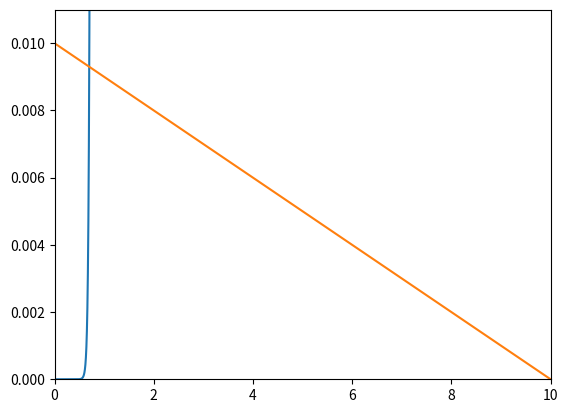

Here is the Python script that generated this plot:
import matplotlib.pyplot as plt
import numpy as np

def main():
    # We need two equations to start
    v_dd = 10              # Supply voltage
    r = 1000               # Ohms
    q = 1.602E-19       # Charge of an electron
    k = 1.381E-23          # Boltzmann's constant
    T = 293.71                # K
    Is =  29.5E-17          # Saturation Current
    Is = 30E-6
    Is = 9.767E-15
    # Is = 1

    v_th = k*T/q
    print(v_th)
    v_d = np.arange(0, 10, 0.001)

    i_exp = exponential(v_d, Is, v_th)
    i_lin = linear(v_dd, v_d, r)
    print(i_lin)

    plt.plot(v_d, i_exp)
    plt.plot(v_d, i_lin)
    plt.axis([0, 10, 0, 0.011])
    plt.show()
    
def exponential(v, Is, v_th):
    return Is * np.e ** (v / v_th)

def linear(v_dd, v_d, r):
    return (v_dd-v_d)/r

if __name__ == '__main__':
    main()